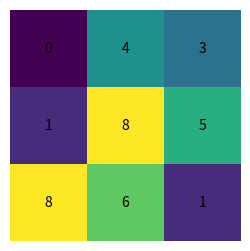

The script that saved this image: (Note: this script raises an exception after producing the figure.)
import numpy as np
import matplotlib.pyplot as plt

#setting the size of the Grid
Gridsize = 3

#creating a grid of size Gridsize and generating all of the grids with random valuesf rom 1-9
grid = np.random.randint(0, 9, size=(Gridsize, Gridsize))
#setting the value of the start value which is the top left
grid[0,0]=np.random.randint(0,9)
#same thing as above but this time the target which is bottom right
grid[Gridsize-1,Gridsize-1]= np.random.randint(0,9)
#creating the grid using matplot library
fig, ax = plt.subplots(figsize=(Gridsize, Gridsize))
#turning axis off so it looks nicer
ax.axis("off")
#this creates a matrix so it is easier to use while coding
ax.matshow(grid, cmap = None)

#filling the grid with the numbers and centering the numbers
for y in range(Gridsize):
    for x in range(Gridsize):
        cell = grid[y][x]
        ax.text(x, y, str(cell), va='center', ha='center')
#showing the grid to the user
plt.show()

# print(grid[0, 0+1])
#  = move right
 
# print([grid[0+1, 0]])
# =move down

def shortestPath1(graph, start, end):
   
    current = start
    x,y = 0,0
    path = []
    path.append((x,y))
    print(current)
    
    #map of unvisited nodes to know what we have and have not visited
    unvisited = np.zeros((Gridsize,Gridsize),dtype=bool)
    #making a map of infinities to be able to track the shortest path 
    dist=np.ones((Gridsize,Gridsize),dtype=int)*np.Infinity
    #making the starting point 0
    dist[0,0] = 0
    visited = []
    #print(unvisited)
    
    #print(visited)
    complete = False
    count = 0
    
    
    while x != Gridsize-1 and y != Gridsize -1:
    #to look to the right if we have any neighbours there
        if x < Gridsize -1:
            print('value of right node is: ' + str(graph[y, x+1]))
            print('coordinate of the right node is : '+ str(x+1) +',' +str(y))
            count += 1
            print(count)
            x+=1
            # if dist[y,x+1]>graph[y,x+1]+dist[y,x] and not unvisited[y,x+1]:
            #     dist[y,x+1]=graph[y,x+1]+dist[y,x]
            #     print(dist)
                #complete = True
        #to look to the left if we have any neighbours there
        if x > 0:
            print('value of the left node is: '+ str(graph[y,x-1]))
            print('coordinate of the left node is : '+ str(x-1) +',' +str(y))
            count += 1
            print(count)
            x-=1
            # if dist[y,x-1]>graph[y,x-1]+dist[y,x] and not unvisited[y,x-1]:
            #     dist[y,x-1]=graph[y,x-1]+dist[y,x]
            #     print(dist)
                #complete = True
        #to look down to see if we have any neighbours there
        if y < Gridsize -1:
            print('value of the down node is: '+ str(graph[y+1,x]))
            print('coordinate of the down node is : '+ str(x) +',' +str(y+1))
            count += 1
            print(count)
            y+=1
            # if dist[y+1,x]>graph[y+1,x]+dist[y,x] and not unvisited[y+1,x]:
            #     dist[y+1,x]=graph[y+1,x]+dist[y,x]
            #     print(dist)
                #complete = True
        if y > 0:
            print('value of the above node is: '+ str(graph[y-1,x]))
            print('coordinate of the above node is : '+ str(x) +',' +str(y-1)) 
            count += 1
            print(count)
            y-=1
            # if dist[y-1,x]>graph[y-1,x]+dist[y,x] and not unvisited[y-1,x]:
            #     dist[y-1,x]=graph[y-1,x]+dist[y,x]
            #     print(dist)
                #complete = True
        unvisited[x,y]=True
        #print(unvisited)
                
        
        
    #while (len(visited) < GridSize):
        
    #while not complete:
        
    #if ((x>0 or y>0) and x+1< len(graph) and y+1<len(graph)):
        
        
    
    #
    #brute force answer
    #
    # while x != Gridsize-1 or y != Gridsize-1:
    #     #looking right to see if its in bounds if it goes right
    #     if x+1 < graph.shape[0]:
    #         #looking right to see if its in bounds if it goes down
    #         if y+1 < graph.shape[1]:
    #             if (graph[y,x+1] > graph[y+1,x]):
    #                 print(grid[y+1, x])
    #                 print("down")
    #                 current = grid[y+1,x]
    #                 y+=1
    #                 print(y)
    #                 path.append((x,y))
    #                 print(path)
    #             else:
    #                 print(grid[y,x+1])
    #                 print("right")
    #                 current = grid[y,x+1]
    #                 x+=1
    #                 print(x)
    #                 path.append((x,y))
    #                 print(path)
    #         else:
    #             print(grid[y,x+1])
    #             print("right")
    #             current = grid[y,x+1]
    #             x+=1
    #             print(x)
    #             path.append((x,y))
    #             print(path)
    #     else:
    #         print(grid[y+1,x])
    #         print("down")
    #         current = grid[y+1,x]
    #         y+=1
    #         print(y)
    #         path.append((x,y))
    #         print(path)
            
            
    #highlight the path that it is moving
    
shortestPath1(grid, grid[0,0], grid[Gridsize-1,Gridsize-1])

# def shortestPath2():
